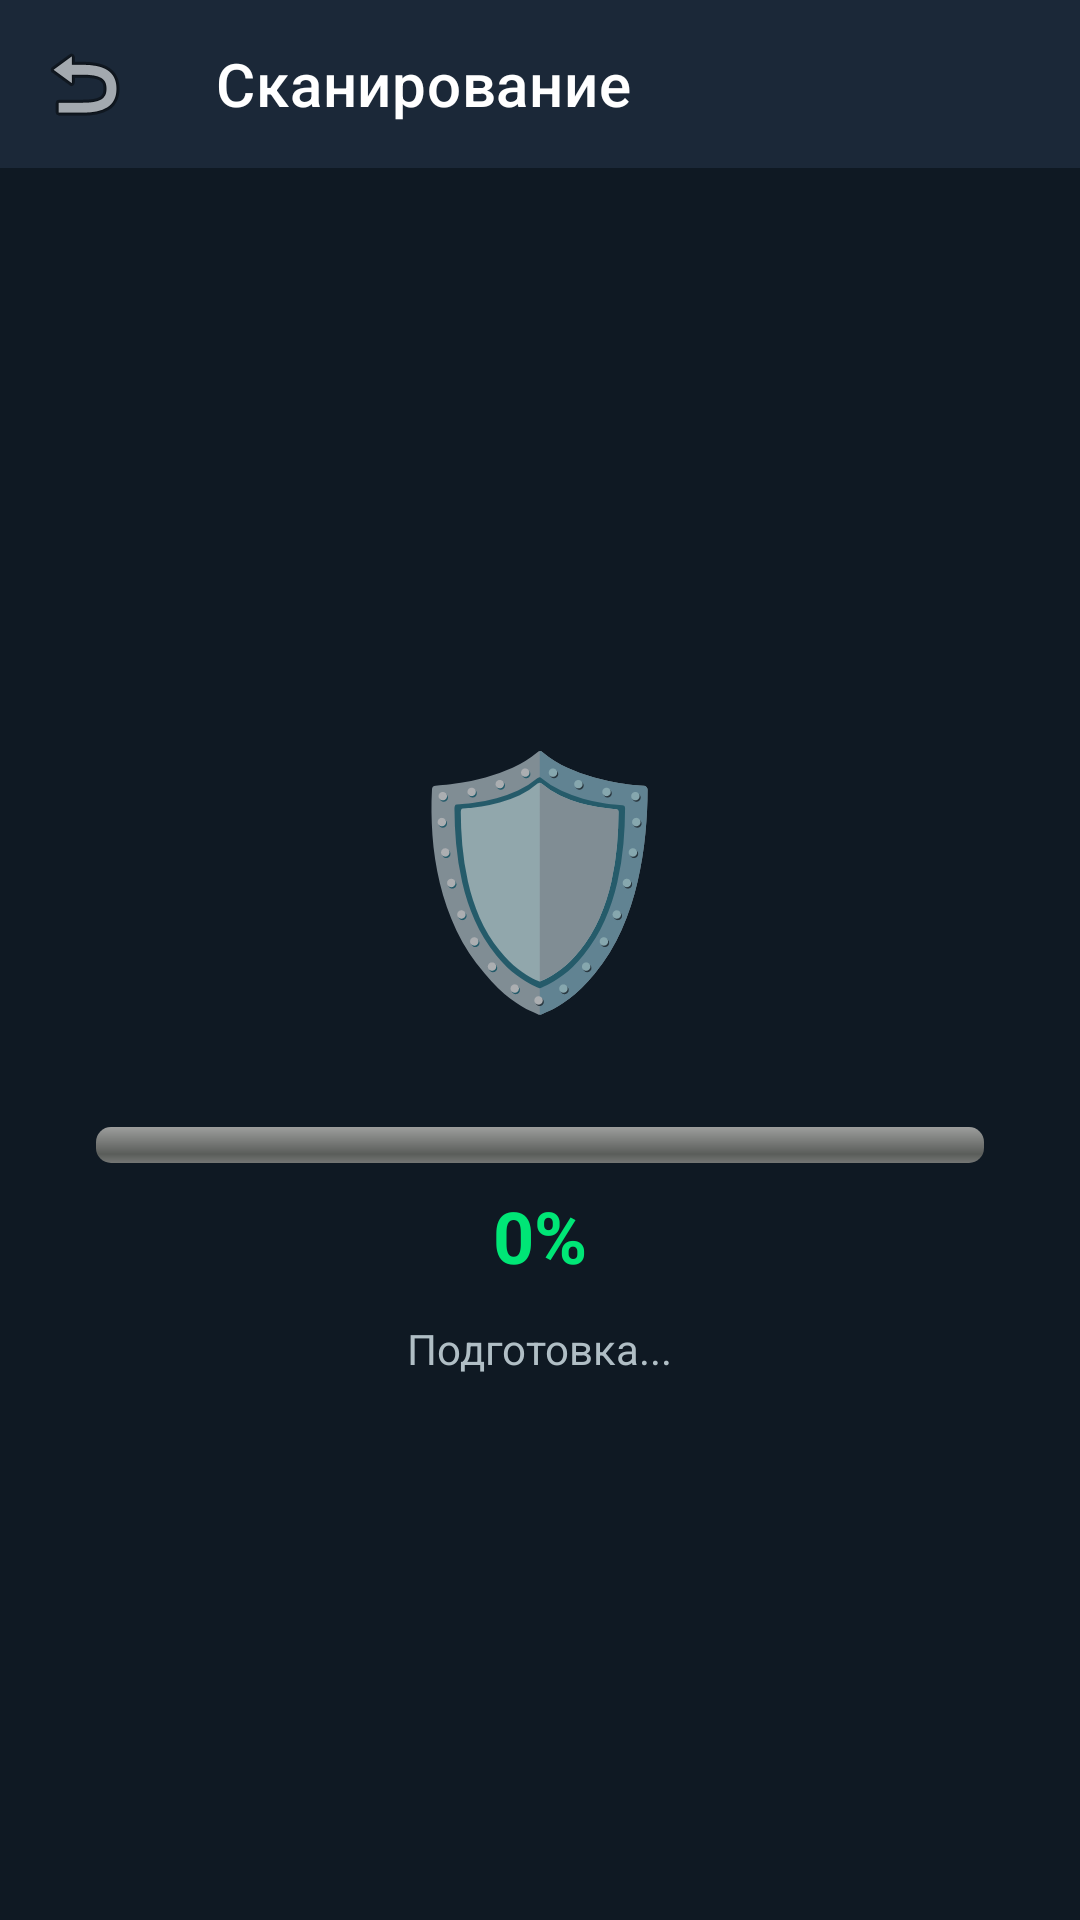

Layout XML and referenced resources for this Android screen:
<!-- AndroidManifest.xml: application theme Theme.SecurityGuard -->
<!-- res/layout/activity_scan.xml -->
<?xml version="1.0" encoding="utf-8"?>
<LinearLayout xmlns:android="http://schemas.android.com/apk/res/android"
    xmlns:app="http://schemas.android.com/apk/res-auto"
    android:layout_width="match_parent"
    android:layout_height="match_parent"
    android:orientation="vertical"
    android:background="@color/background"
    android:gravity="center">

    <com.google.android.material.appbar.MaterialToolbar
        android:id="@+id/toolbar"
        android:layout_width="match_parent"
        android:layout_height="?attr/actionBarSize"
        app:title="Сканирование"
        app:navigationIcon="@android:drawable/ic_menu_revert"
        app:titleTextColor="@color/text_primary"
        android:background="@color/primary" />

    <LinearLayout
        android:layout_width="match_parent"
        android:layout_height="match_parent"
        android:orientation="vertical"
        android:gravity="center"
        android:padding="32dp">

        
        <TextView
            android:id="@+id/tvScanEmoji"
            android:layout_width="wrap_content"
            android:layout_height="wrap_content"
            android:text="🛡️"
            android:textSize="80sp" />

        <ProgressBar
            android:id="@+id/progressBar"
            style="@android:style/Widget.ProgressBar.Horizontal"
            android:layout_width="match_parent"
            android:layout_height="12dp"
            android:layout_marginTop="32dp"
            android:max="100"
            android:progress="0" />

        <TextView
            android:id="@+id/tvScanProgress"
            android:layout_width="wrap_content"
            android:layout_height="wrap_content"
            android:layout_marginTop="8dp"
            android:text="0%"
            android:textColor="@color/accent"
            android:textSize="24sp"
            android:textStyle="bold" />

        <TextView
            android:id="@+id/tvScanStatus"
            android:layout_width="wrap_content"
            android:layout_height="wrap_content"
            android:layout_marginTop="12dp"
            android:text="Подготовка..."
            android:textColor="@color/text_secondary"
            android:textSize="14sp"
            android:gravity="center" />

        
        <LinearLayout
            android:id="@+id/layoutResults"
            android:layout_width="match_parent"
            android:layout_height="wrap_content"
            android:layout_marginTop="32dp"
            android:orientation="vertical"
            android:visibility="gone">

            <TextView
                android:id="@+id/tvResultTitle"
                android:layout_width="wrap_content"
                android:layout_height="wrap_content"
                android:layout_gravity="center"
                android:text="Результаты"
                android:textColor="@color/text_primary"
                android:textSize="20sp"
                android:textStyle="bold" />

            <TextView
                android:id="@+id/tvResultDetails"
                android:layout_width="match_parent"
                android:layout_height="wrap_content"
                android:layout_marginTop="16dp"
                android:text=""
                android:textColor="@color/text_secondary"
                android:textSize="14sp"
                android:lineSpacingExtra="4dp" />

            
            <androidx.recyclerview.widget.RecyclerView
                android:id="@+id/recyclerThreats"
                android:layout_width="match_parent"
                android:layout_height="0dp"
                android:layout_weight="1"
                android:layout_marginTop="16dp"
                android:nestedScrollingEnabled="true" />
        </LinearLayout>
    </LinearLayout>
</LinearLayout>
<!-- resources referenced by this layout -->
<resources>
  <color name="accent">#00E676</color>
  <color name="background">#0F1923</color>
  <color name="primary">#1B2838</color>
  <color name="text_primary">#FFFFFF</color>
  <color name="text_secondary">#B0BEC5</color>
  <style name="Theme.SecurityGuard" parent="Theme.MaterialComponents.NoActionBar">
          <item name="colorPrimary">@color/primary</item>
          <item name="colorPrimaryDark">@color/primary_dark</item>
          <item name="colorPrimaryVariant">@color/primary_light</item>
          <item name="colorAccent">@color/accent</item>
          <item name="colorSecondary">@color/accent</item>
          <item name="android:windowBackground">@color/background</item>
          <item name="android:statusBarColor">@color/primary_dark</item>
          <item name="android:navigationBarColor">@color/primary_dark</item>
          <item name="android:textColorPrimary">@color/text_primary</item>
          <item name="android:textColorSecondary">@color/text_secondary</item>
          <item name="android:textColorHint">@color/text_hint</item>
          <item name="cardBackgroundColor">@color/card_background</item>
          <item name="popupTheme">@style/ThemeOverlay.MaterialComponents.Dark</item>
      </style>
  <color name="primary_dark">#0F1923</color>
  <color name="primary_light">#2A3F54</color>
  <color name="text_hint">#607D8B</color>
  <color name="card_background">#1E2D3D</color>
</resources>
